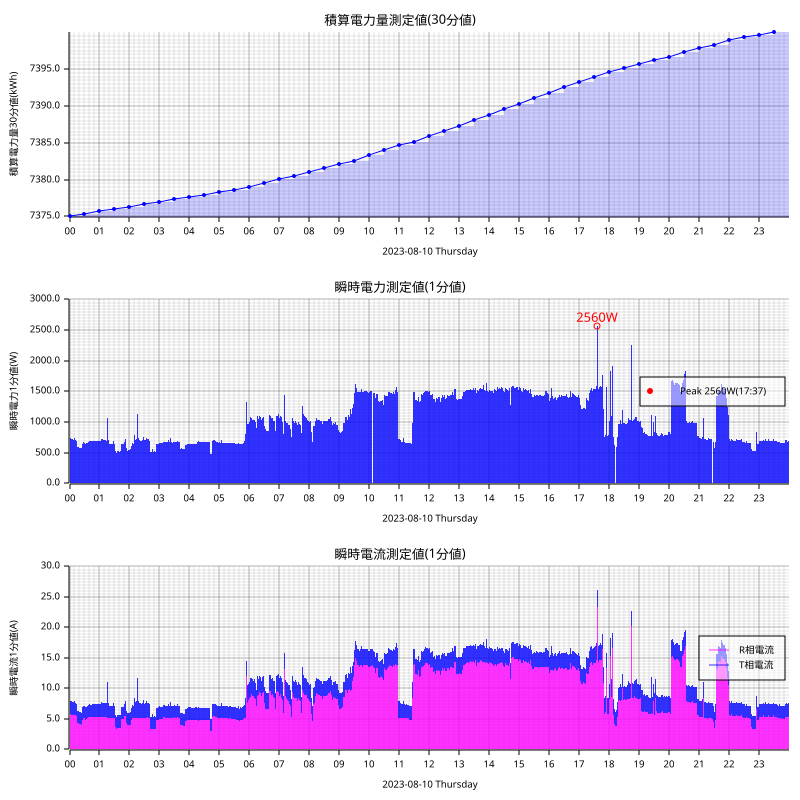

Source data for this figure (header and first rows):
measured_at, sensor_id, message_id, cumlative_kwh, instant_watt, instant_ampere_R, instant_ampere_T
2023-08-10T00:00:00+09:00, smartmeter, 208004, , 736.0, , 
2023-08-10T00:00:00+09:00, smartmeter, 208005, , , 5.7, 2.2
2023-08-10T00:00:00+09:00, smartmeter, 208006, 7375, , , 
2023-08-10T00:01:00+09:00, smartmeter, 208007, , 740.0, , 
2023-08-10T00:01:00+09:00, smartmeter, 208008, , , 5.7, 2.2
2023-08-10T00:02:00+09:00, smartmeter, 208009, , 740.0, , 
2023-08-10T00:02:00+09:00, smartmeter, 208010, , , 5.8, 2.2
2023-08-10T00:03:00+09:00, smartmeter, 208011, , 740.0, , 
2023-08-10T00:03:00+09:00, smartmeter, 208012, , , 5.7, 2.3
2023-08-10T00:04:00+09:00, smartmeter, 208013, , 728.0, , 
2023-08-10T00:04:00+09:00, smartmeter, 208014, , , 5.7, 2.2
2023-08-10T00:05:00+09:00, smartmeter, 208015, , 724.0, , 
2023-08-10T00:05:00+09:00, smartmeter, 208016, , , 5.7, 2.2
2023-08-10T00:06:00+09:00, smartmeter, 208017, , 720.0, , 
2023-08-10T00:06:00+09:00, smartmeter, 208018, , , 5.6, 2.2
2023-08-10T00:07:00+09:00, smartmeter, 208019, , 724.0, , 
2023-08-10T00:07:00+09:00, smartmeter, 208020, , , 5.6, 2.2
2023-08-10T00:08:00+09:00, smartmeter, 208021, , 716.0, , 
2023-08-10T00:08:00+09:00, smartmeter, 208022, , , 5.6, 2.2
2023-08-10T00:09:00+09:00, smartmeter, 208023, , 716.0, , 
2023-08-10T00:09:00+09:00, smartmeter, 208024, , , 5.5, 2.2
2023-08-10T00:10:00+09:00, smartmeter, 208025, , 744.0, , 
2023-08-10T00:10:00+09:00, smartmeter, 208026, , , 5.6, 2.4
2023-08-10T00:11:00+09:00, smartmeter, 208027, , 712.0, , 
2023-08-10T00:11:00+09:00, smartmeter, 208028, , , 5.5, 2.2
2023-08-10T00:12:00+09:00, smartmeter, 208029, , 716.0, , 
2023-08-10T00:12:00+09:00, smartmeter, 208030, , , 5.6, 2.1
2023-08-10T00:13:00+09:00, smartmeter, 208031, , 700.0, , 
2023-08-10T00:13:00+09:00, smartmeter, 208032, , , 5.5, 2.0
2023-08-10T00:14:00+09:00, smartmeter, 208033, , 700.0, , 
2023-08-10T00:14:00+09:00, smartmeter, 208034, , , 5.5, 2.0
2023-08-10T00:15:00+09:00, smartmeter, 208035, , 696.0, , 
2023-08-10T00:15:00+09:00, smartmeter, 208036, , , 5.5, 2.0
2023-08-10T00:16:00+09:00, smartmeter, 208037, , 596.0, , 
2023-08-10T00:16:00+09:00, smartmeter, 208038, , , 4.3, 2.0
2023-08-10T00:17:00+09:00, smartmeter, 208039, , 596.0, , 
2023-08-10T00:17:00+09:00, smartmeter, 208040, , , 4.3, 2.0
2023-08-10T00:18:00+09:00, smartmeter, 208041, , 596.0, , 
2023-08-10T00:18:00+09:00, smartmeter, 208042, , , 4.3, 2.0
2023-08-10T00:19:00+09:00, smartmeter, 208043, , 592.0, , 
2023-08-10T00:19:00+09:00, smartmeter, 208044, , , 4.2, 2.0
2023-08-10T00:20:00+09:00, smartmeter, 208045, , 580.0, , 
2023-08-10T00:20:00+09:00, smartmeter, 208046, , , 4.1, 2.0
2023-08-10T00:21:00+09:00, smartmeter, 208047, , 580.0, , 
2023-08-10T00:21:00+09:00, smartmeter, 208048, , , 4.1, 2.0
2023-08-10T00:22:00+09:00, smartmeter, 208049, , 580.0, , 
2023-08-10T00:22:00+09:00, smartmeter, 208050, , , 4.1, 2.0
2023-08-10T00:23:00+09:00, smartmeter, 208051, , 576.0, , 
2023-08-10T00:23:00+09:00, smartmeter, 208052, , , 4.0, 2.0
2023-08-10T00:24:00+09:00, smartmeter, 208053, , 576.0, , 
2023-08-10T00:24:00+09:00, smartmeter, 208054, , , 4.0, 2.0
2023-08-10T00:25:00+09:00, smartmeter, 208055, , 572.0, , 
2023-08-10T00:25:00+09:00, smartmeter, 208056, , , 4.0, 2.0
2023-08-10T00:26:00+09:00, smartmeter, 208057, , 644.0, , 
2023-08-10T00:26:00+09:00, smartmeter, 208058, , , 4.9, 2.0
2023-08-10T00:27:00+09:00, smartmeter, 208059, , 680.0, , 
2023-08-10T00:27:00+09:00, smartmeter, 208060, , , 5.3, 2.0
2023-08-10T00:28:00+09:00, smartmeter, 208061, , 672.0, , 
2023-08-10T00:28:00+09:00, smartmeter, 208062, , , 5.2, 2.0
2023-08-10T00:29:00+09:00, smartmeter, 208063, , 672.0, , 
... 2,864 more rows
